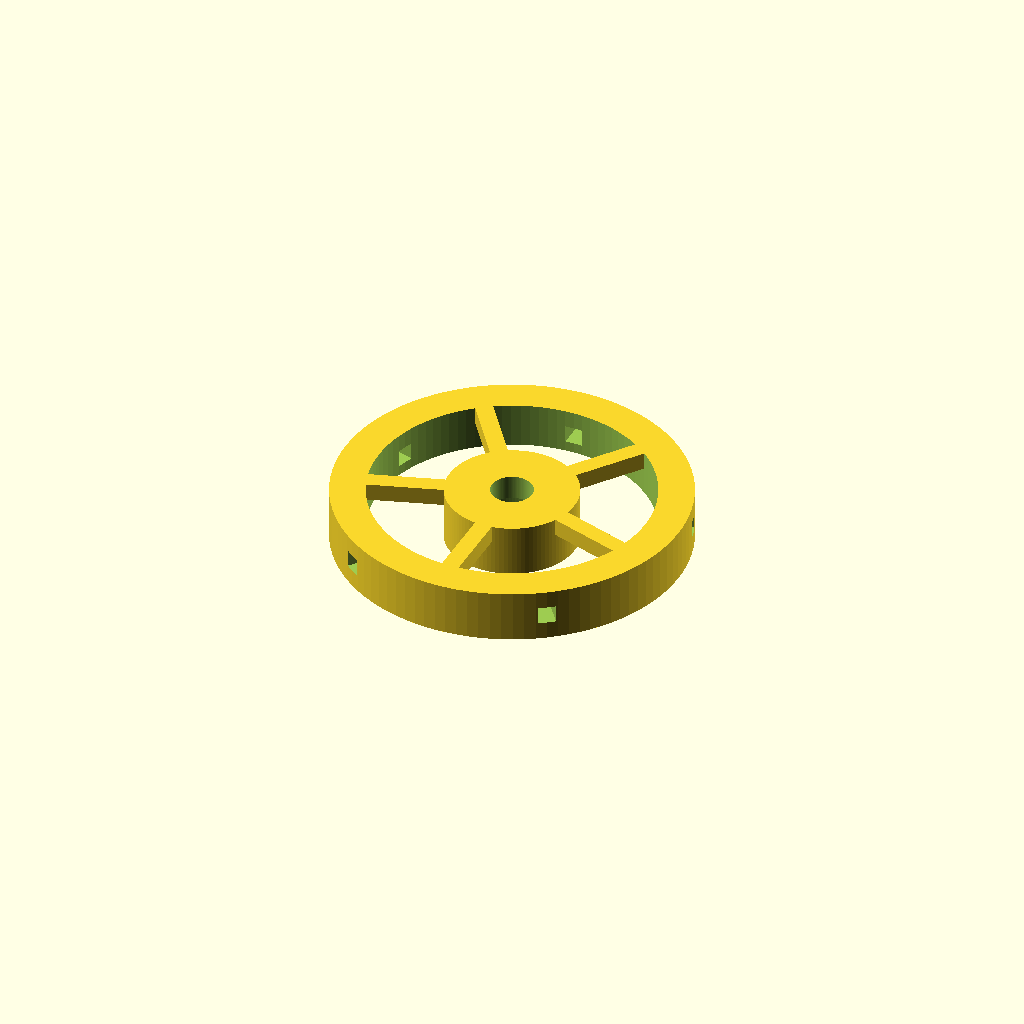
Cell 1: the model at its default parameters.
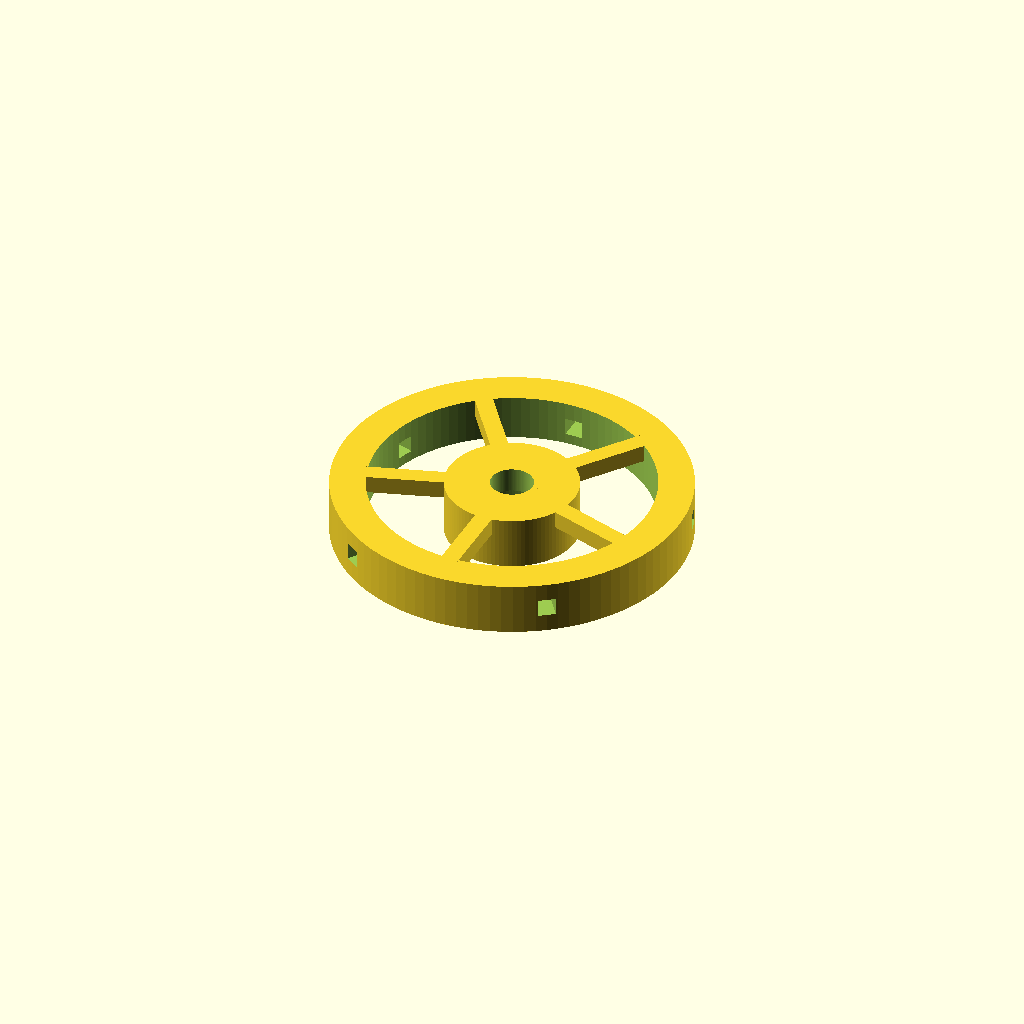
Cell 2: the same model with h = 10.
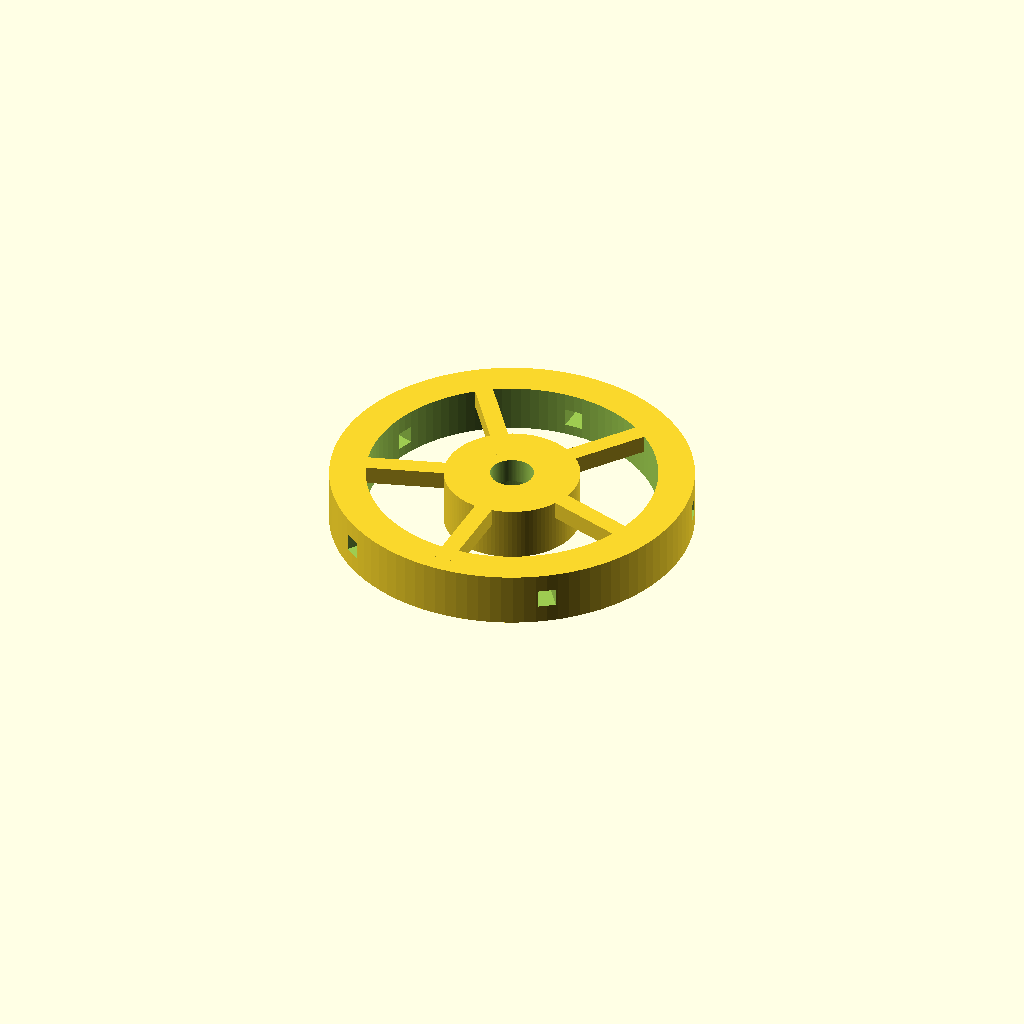
Cell 3: delta = 11.2 (everything else at default).
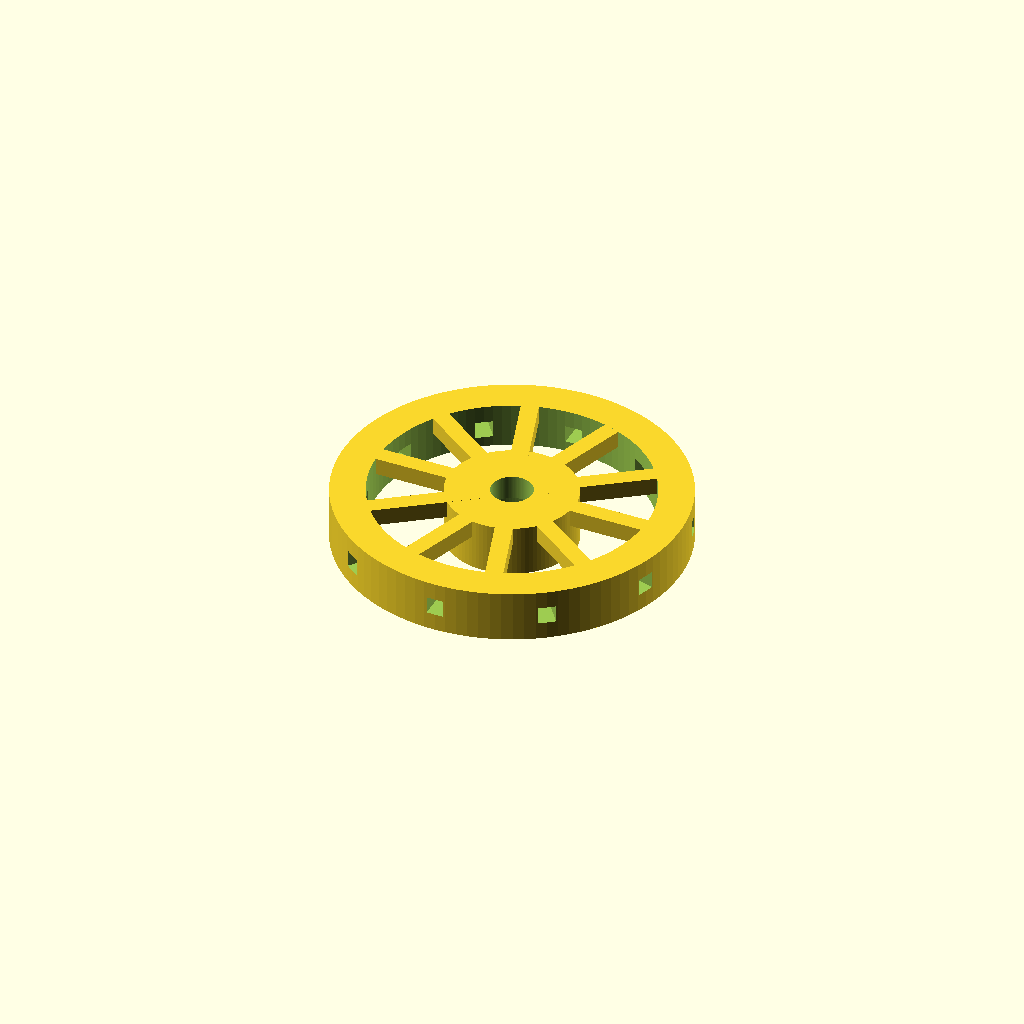
Cell 4: the same model with N = 10.
All cells are drawn from one camera (rotation 55°, 0°, 25°, orthographic, colour scheme Cornfield), so only the parameter changes between them.
Source of the model, suporte_filamento_horizontal/sfh_pista.scad:
h = 5;
r = 50;
delta = 5.6;

N = 5;

//difference() {
//
//    union(){
//        cylinder( r = r, h = h, $fn = 100 );
//        for ( a = [ 0 : N - 1 ] ) {
//            rotate( 360 / N * a, [ 0, 0, 1 ] ) {
//                translate( [ 0, r - ( 5 + 3 - 1 ), h / 2 + delta ] )
//                    rotate( 90, [ 1, 0, 0 ] )
//                        cylinder( r = 4, h = 40 + 1, $fn = 100 );
//            }
//        }
//    }
//
//    translate( [ 0, 0, -1 ] )
//        cylinder( r = 5, h = h + 30, $fn = 100 );
//    
//    for ( a = [ 0 : N - 1 ] ) {
//        rotate( 360 / N * a, [ 0, 0, 1 ] ) {
//            translate( [ 0, r, h / 2 + delta ] )
//                rotate( 90, [ 1, 0, 0 ] )
//                    cylinder( r = 8, h = 5 + 3, ,$fn = 160 );
//            translate( [ 0, r - ( 5 + 3 - 1 ), h / 2 + delta ] )
//                rotate( 90, [ 1, 0, 0 ] )
//                    cylinder( r = 2.1, h = 40 + 1, $fn = 100 );
//        }
//    }
//}
//for ( a = [ 0 : N - 1 ] ) {
//    rotate( 360 / N * a, [ 0, 0, 1 ] ) {
//        difference() {
//        translate( [ 0, r - 3 + 1, h / 2 + delta ] )
//            rotate( 90, [ 1, 0, 0 ] )
//                cylinder( r = 6.5, h = 5, ,$fn = 160 );
//        translate( [ 0, r, h / 2 + delta ] )
//            rotate( 90, [ 1, 0, 0 ] )
//                cylinder( r = 2.1, h = 40 + 1, $fn = 100 );
//        }
//    }
//}

difference(){
    translate( [ 0, 0, h / 2 + delta + 6.5 - 2 ] )
        cylinder( r = 50, h = 15, $fn = 100 );
    translate( [ 0, 0, h / 2 + delta + 6.5 - 2 - 8 ] )
        cylinder( r = 50 - 0.96, h = 10, $fn = 100 );
    cylinder( r = 50 - 10, h = 100, $fn = 100 );
    for ( a = [ 0 : N - 1 ] ) {
        rotate( 360 / N * a, [ 0, 0, 1 ] ) {
            translate( [ -2.5, 0, h / 2 + delta + 6.5 + 3 ] )
                cube( [ 5, 60, 5 ] );
        }
    }
}

difference(){
    union(){
        translate( [ 0, 0, h / 2 + delta + 6.5 - 2 ] )
            cylinder( r = 13.7 + 5, h = 15, $fn = 100 );
        for ( a = [ 0 : N - 1 ] ) {
            rotate( 360 / N * a + 180 / N, [ 0, 0, 1 ] ) {
                translate( [ -2.5, 0, h / 2 + delta + 6.5 + 8 ] )
                    cube( [ 5, 45, 5 ] );
            }
        }
    }
    translate( [ 0, 0, h / 2 + delta + 6.5 - 2 - 1 ] )
        cylinder( r = 13.7, h = 8 + 1, $fn = 100 );
    cylinder( r = 6, h = 100, $fn = 100 );
}
Parameter table extracted from the source (name, type, default, range or options):
h: number, default 5
r: number, default 50
delta: number, default 5.6
N: number, default 5
